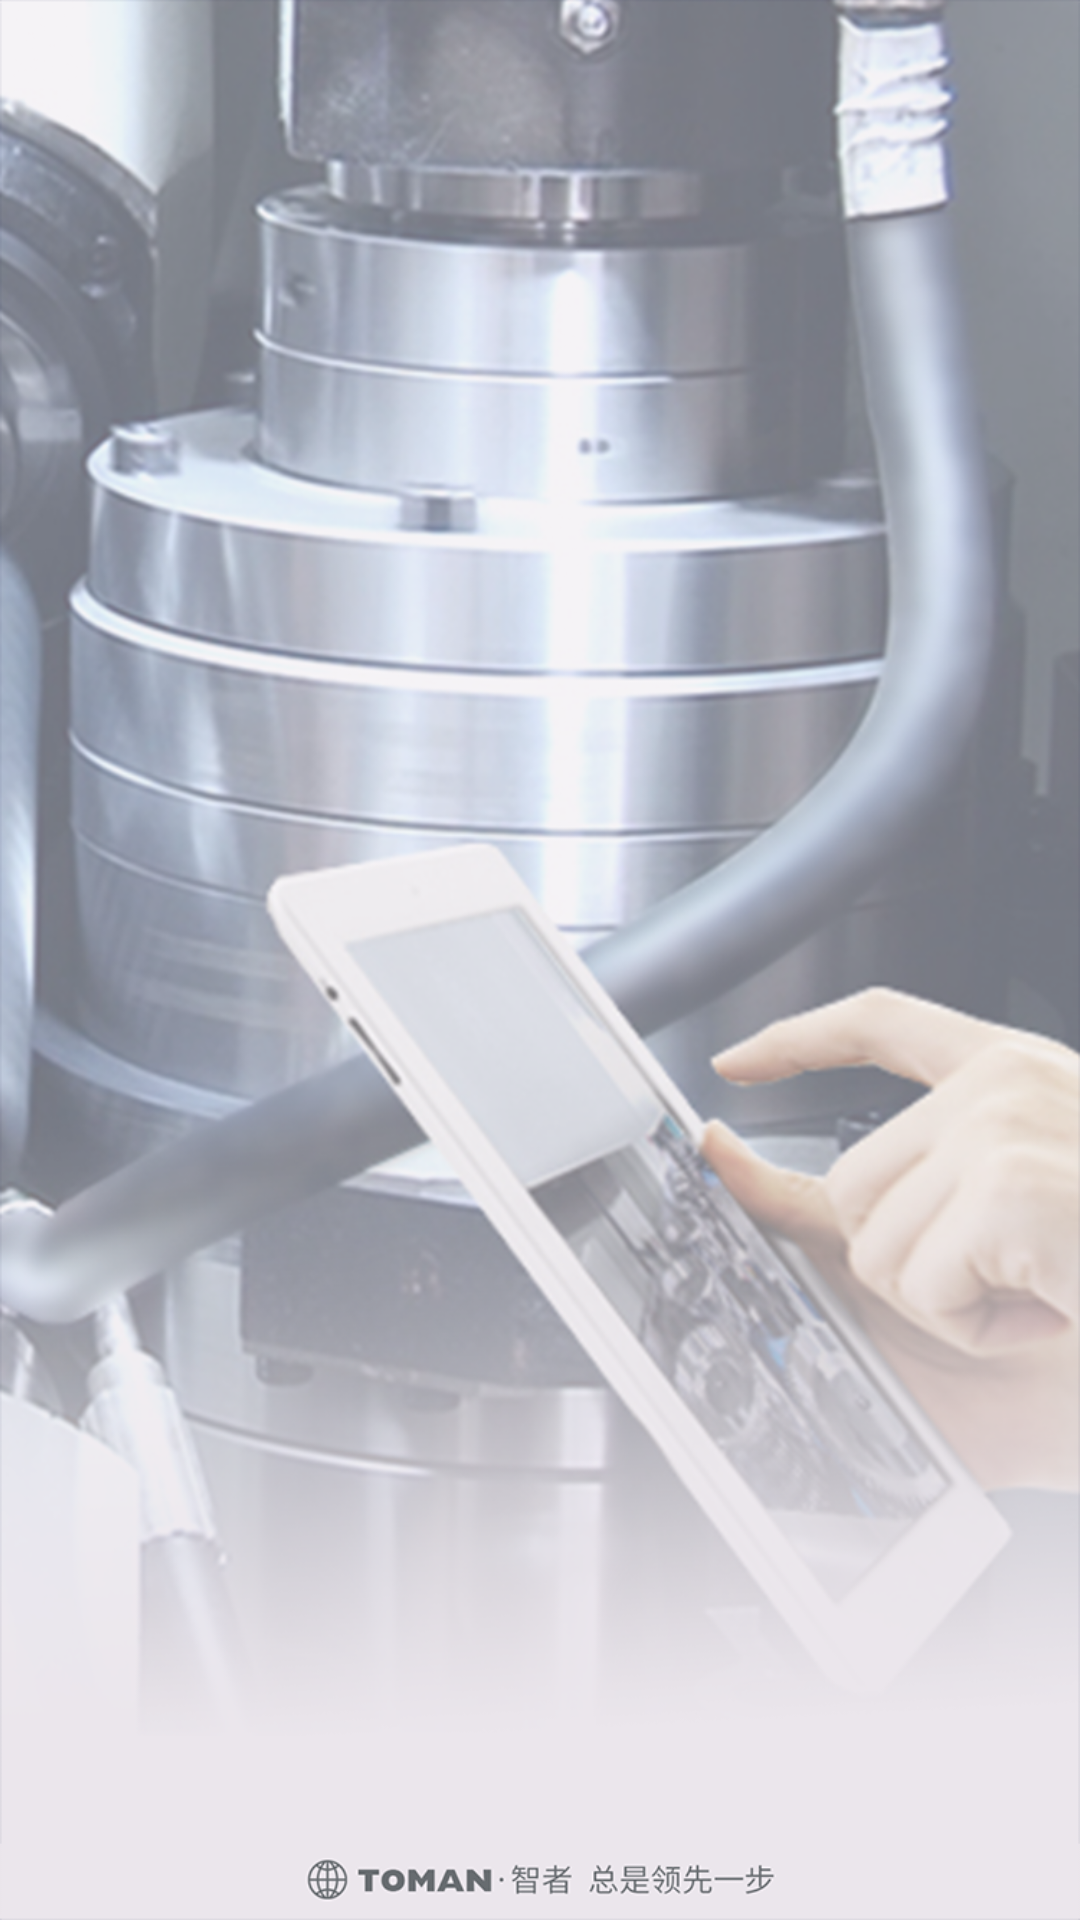

This screen was rendered from an Android layout file. Write that file and the resources it references.
<!-- AndroidManifest.xml: application theme TuoManTheme -->
<!-- res/layout/launch_layout.xml -->
<?xml version="1.0" encoding="utf-8"?>
<LinearLayout xmlns:android="http://schemas.android.com/apk/res/android"
    android:orientation="vertical"
    android:gravity="center"
    android:background="@color/colorTuoManBack"
    android:layout_width="match_parent"
    android:layout_height="match_parent">

    <ImageView
        android:id="@+id/iv_launch"
        android:layout_weight="1"
        android:src="@mipmap/launch_img"
        android:layout_width="match_parent"
        android:layout_height="match_parent" />

</LinearLayout>
<!-- resources referenced by this layout -->
<resources>
  <color name="colorTuoManBack">#222b53</color>
  <!-- mipmap launch_img: png bitmap (mipmap-xxhdpi, 953716 bytes) -->
  <style name="TuoManTheme" parent="Theme.AppCompat.Light.NoActionBar">
          <item name="colorPrimary">@color/colorTuoManBack</item>          
          <item name="colorPrimaryDark">@color/colorTuoManBack</item>
      </style>
</resources>
